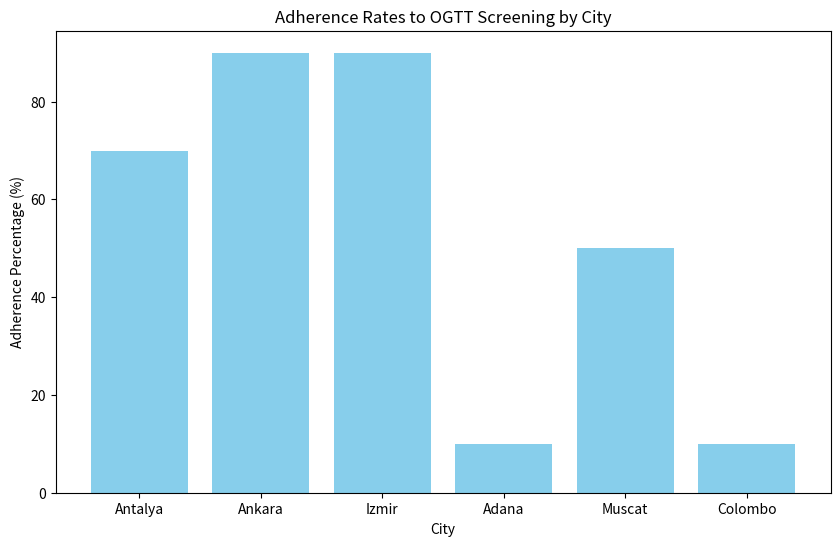

This chart was generated by the following Python code:
import pandas as pd
import matplotlib.pyplot as plt

# Sample data
data = {
    'City': ['Antalya', 'Ankara', 'Izmir', 'Adana', 'Muscat', 'Colombo'],
    'Adherence_Percentage': [70, 90, 90, 10, 50, 10]
}

# Create DataFrame
df = pd.DataFrame(data)

# Plotting
plt.figure(figsize=(10, 6))
plt.bar(df['City'], df['Adherence_Percentage'], color='skyblue')
plt.title('Adherence Rates to OGTT Screening by City')
plt.xlabel('City')
plt.ylabel('Adherence Percentage (%)')
plt.show()